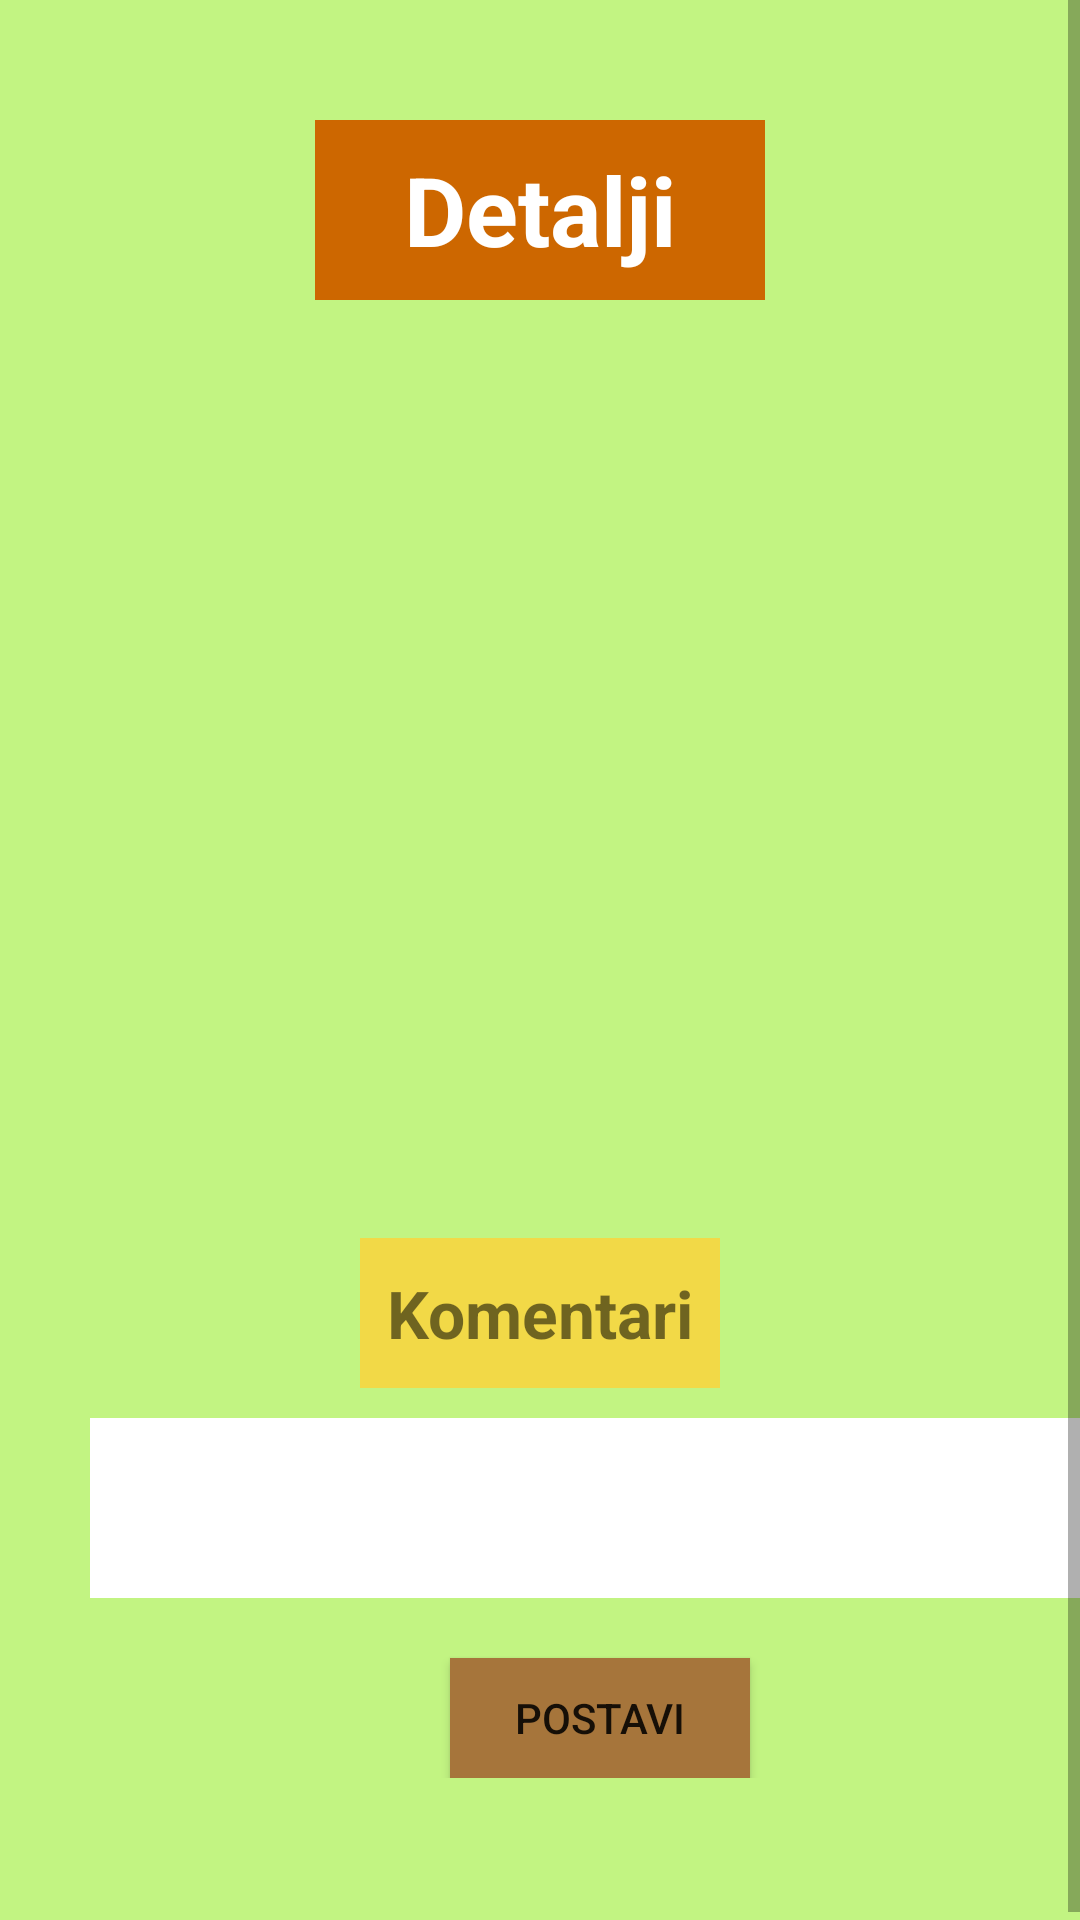

Android layout source for this screen:
<!-- AndroidManifest.xml: application theme Theme.Pandica_Anroid -->
<!-- res/layout/fragment_animal_details.xml -->
<?xml version="1.0" encoding="utf-8"?>
<ScrollView
    xmlns:android="http://schemas.android.com/apk/res/android"
    xmlns:app="http://schemas.android.com/apk/res-auto"
    android:layout_width="match_parent"
    android:layout_height="match_parent"
    android:background="@color/color_background">


    <androidx.constraintlayout.widget.ConstraintLayout

        android:layout_height="match_parent"
        android:layout_width="match_parent"
        >


        <TextView
            android:id = "@+id/detailsTextViewAnimalDetails"
            android:layout_width="150dp"
            android:layout_height="60dp"
            app:layout_constraintTop_toTopOf="parent"
            app:layout_constraintLeft_toLeftOf="parent"
            app:layout_constraintRight_toRightOf="parent"
            android:layout_marginTop="40dp"
            android:text = "Detalji"
            android:textSize = "32sp"
            android:textStyle = "bold"
            android:background = "@color/header_1"
            android:textColor = "@color/white"
            android:gravity = "center"

            />

        <TextView
            android:id = "@+id/animalNameTextViewAnimalDetails"
            android:layout_width="200dp"
            android:layout_height="60dp"
            app:layout_constraintTop_toBottomOf="@id/detailsTextViewAnimalDetails"
            app:layout_constraintLeft_toLeftOf="parent"
            app:layout_constraintRight_toRightOf="parent"
            android:layout_marginTop="20dp"
            android:textSize = "32sp"
            android:textStyle = "bold"
            android:gravity = "center"

            />

        <ImageView
            android:id = "@+id/animalImageAnimalDetails"
            android:layout_width="300dp"
            android:layout_height="150dp"
            app:layout_constraintLeft_toLeftOf="parent"
            app:layout_constraintRight_toRightOf="parent"
            app:layout_constraintTop_toBottomOf="@id/animalNameTextViewAnimalDetails"
            android:layout_marginTop="10dp"
            />

        <TextView
            android:id = "@+id/animalDescriptionAnimalDetails"
            android:layout_width="wrap_content"
            android:layout_height="wrap_content"
            app:layout_constraintTop_toBottomOf="@id/animalImageAnimalDetails"
            app:layout_constraintLeft_toLeftOf="parent"
            app:layout_constraintRight_toRightOf="parent"
            android:layout_marginTop="10dp"
            android:textSize = "17sp"
            />

        <TextView
            android:id = "@+id/commentsTextViewAnimalDetails"
            android:layout_width="120dp"
            android:layout_height="50dp"
            app:layout_constraintTop_toBottomOf="@id/animalDescriptionAnimalDetails"
            app:layout_constraintLeft_toLeftOf="parent"
            app:layout_constraintRight_toRightOf="parent"
            android:layout_marginTop="40dp"
            android:text = "Komentari"
            android:textSize = "22sp"
            android:textStyle = "bold"
            android:background = "@color/animal_comments_bg"
            android:gravity = "center"

            />

        <LinearLayout
            android:id = "@+id/layoutWhenUserHasNoCommentAnimalDetails"
            android:layout_width="match_parent"
            android:layout_height="wrap_content"
            app:layout_constraintTop_toBottomOf="@id/commentsTextViewAnimalDetails"
            app:layout_constraintLeft_toLeftOf="parent"
            app:layout_constraintRight_toRightOf="parent"

            android:layout_marginTop="10dp"
            android:orientation="vertical"
            >


            <EditText
                android:id = "@+id/userCommentEditTextAnimalDetails"
                android:layout_width="350dp"
                android:layout_height="60dp"
                android:background = "@color/white"

                android:layout_marginLeft="30dp"


                />

            <Button

                android:id = "@+id/postCommentButtonAnimalDetails"
                android:layout_width="100dp"
                android:layout_height="40dp"
                android:background = "@color/animal_post_comment_bg"


                android:layout_marginLeft="150dp"
                android:layout_marginTop="20dp"
                android:text = "Postavi"

                />
        </LinearLayout>

        <androidx.recyclerview.widget.RecyclerView
            android:id = "@+id/recyclerViewCommentsAnimalDetails"
            android:layout_width="match_parent"
            android:layout_height="wrap_content"
            app:layout_constraintTop_toBottomOf="@id/layoutWhenUserHasNoCommentAnimalDetails"
            app:layout_constraintLeft_toLeftOf="parent"
            app:layout_constraintRight_toRightOf="parent"
            android:layout_marginLeft="10dp"
            />

        <TextView
            android:layout_width="match_parent"
            android:layout_height="50dp"
            app:layout_constraintLeft_toLeftOf="parent"
            app:layout_constraintTop_toBottomOf="@id/recyclerViewCommentsAnimalDetails"
            />





    </androidx.constraintlayout.widget.ConstraintLayout>

</ScrollView>
<!-- resources referenced by this layout -->
<resources>
  <color name="animal_comments_bg">#C9FFD338</color>
  <color name="animal_post_comment_bg">#A6753B</color>
  <color name="color_background">#C2F482</color>
  <color name="header_1">#CD6700</color>
  <color name="white">#FFFFFFFF</color>
  <style name="Theme.Pandica_Anroid" parent="Theme.MaterialComponents.DayNight.DarkActionBar">
          
          <item name="colorPrimary">@color/dark_brown</item>
          <item name="colorPrimaryVariant">@color/purple_700</item>
          <item name="colorOnPrimary">@color/white</item>
          
          <item name="colorSecondary">@color/teal_200</item>
          <item name="colorSecondaryVariant">@color/teal_700</item>
          <item name="colorOnSecondary">@color/black</item>
          
          <item name="android:statusBarColor" tools:targetApi="l">?attr/colorPrimaryVariant</item>
          
      </style>
  <color name="dark_brown">#964B00</color>
  <color name="purple_700">#FF3700B3</color>
  <color name="teal_200">#FF03DAC5</color>
  <color name="teal_700">#FF018786</color>
  <color name="black">#FF000000</color>
</resources>
